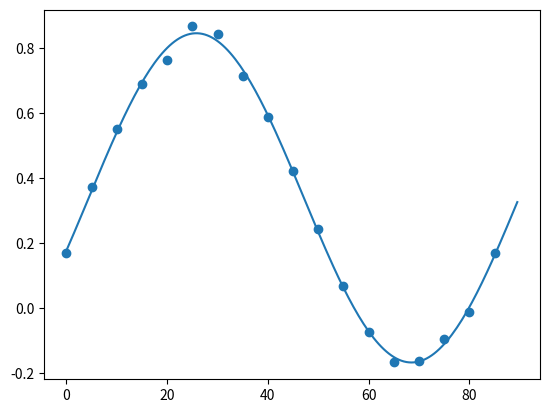

This figure's Python source:
import numpy as np
import scipy.optimize as opt
import matplotlib.pyplot as mpl
import pprint as pp

amplitude, period, initial, offset = 1/2, 85, 5, 1/3
params = np.array((amplitude, period, initial, offset))
spacing = 5

variation = 1/50


def f(x, amplitude, period, initial, offset):
    return amplitude * np.sin(2*np.pi * (x-initial)/period) + offset


x = np.arange(0, 90, spacing)
y = f(x, *params) + np.random.normal(0, variation, x.shape)

guess_offset = np.mean(y)
guess_amplitude = np.std(y, ddof=1) * np.sqrt(2)
guess_period = 90
guess_initial = 0
guess_params = guess_amplitude, guess_period, guess_initial, guess_offset

opt_params, _ = opt.curve_fit(f, x, y, p0=guess_params)

smooth_x = np.arange(0, 90, .5)
opt_y = f(smooth_x, *opt_params)


pp.pprint(params)
pp.pprint(opt_params)

mpl.scatter(x, y)
mpl.plot(smooth_x, opt_y)
mpl.show()
